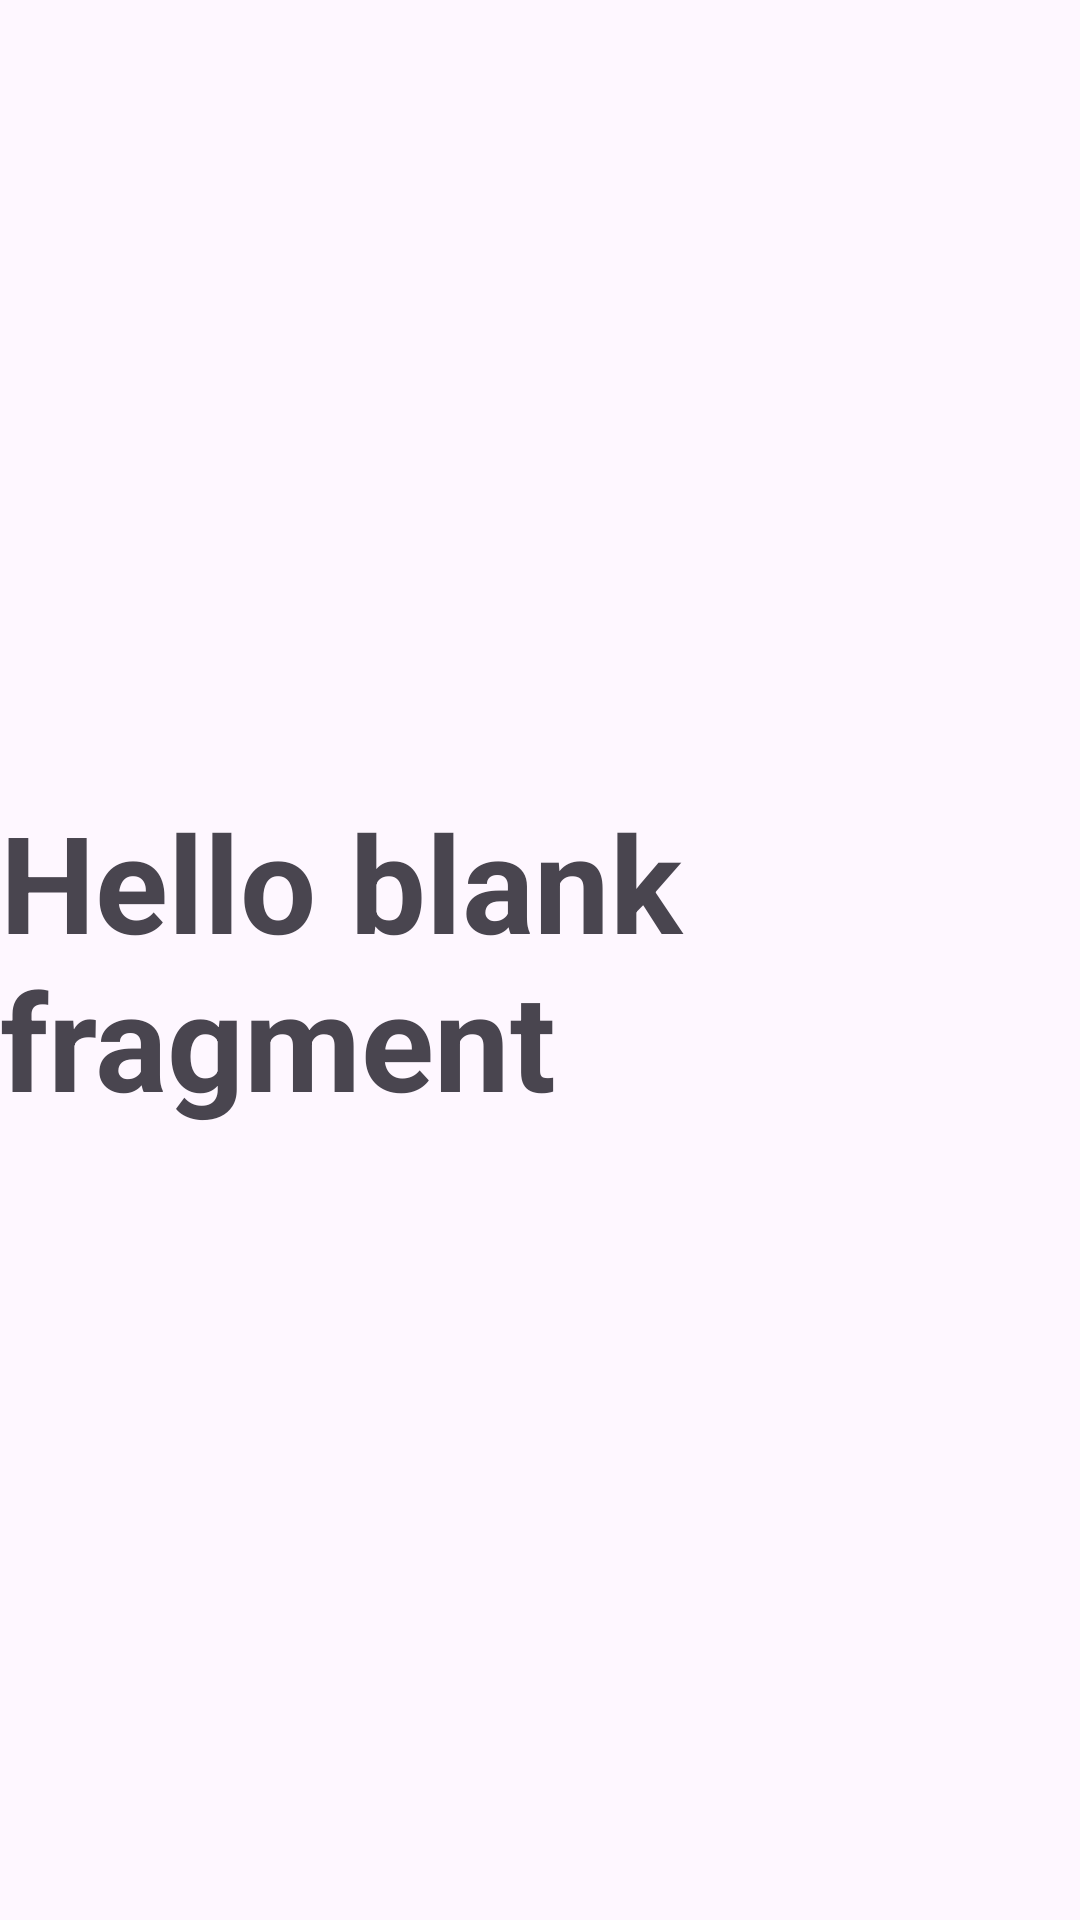

Layout XML and referenced resources for this Android screen:
<!-- AndroidManifest.xml: application theme Theme.KostyaProject -->
<!-- res/layout/fragment_detail.xml -->
<?xml version="1.0" encoding="utf-8"?>
<androidx.constraintlayout.widget.ConstraintLayout xmlns:android="http://schemas.android.com/apk/res/android"
    xmlns:tools="http://schemas.android.com/tools"
    android:layout_width="match_parent"
    android:layout_height="match_parent"
    xmlns:app="http://schemas.android.com/apk/res-auto"
    tools:context=".DetailFragment">

    
    <TextView android:id="@+id/titleAnime"
        android:layout_width="wrap_content"
        android:layout_height="wrap_content"
        app:layout_constraintStart_toStartOf="parent"
        android:textStyle="bold"
        android:textSize="45sp"
        app:layout_constraintEnd_toEndOf="parent"
        app:layout_constraintTop_toTopOf="parent"
        app:layout_constraintBottom_toBottomOf="parent"
        android:text="@string/hello_blank_fragment" />

</androidx.constraintlayout.widget.ConstraintLayout>
<!-- resources referenced by this layout -->
<resources>
  <string name="hello_blank_fragment">Hello blank fragment</string>
  <style name="Theme.KostyaProject" parent="Base.Theme.KostyaProject" />
  <style name="Base.Theme.KostyaProject" parent="Theme.Material3.DayNight.NoActionBar">
          
          
      </style>
</resources>
